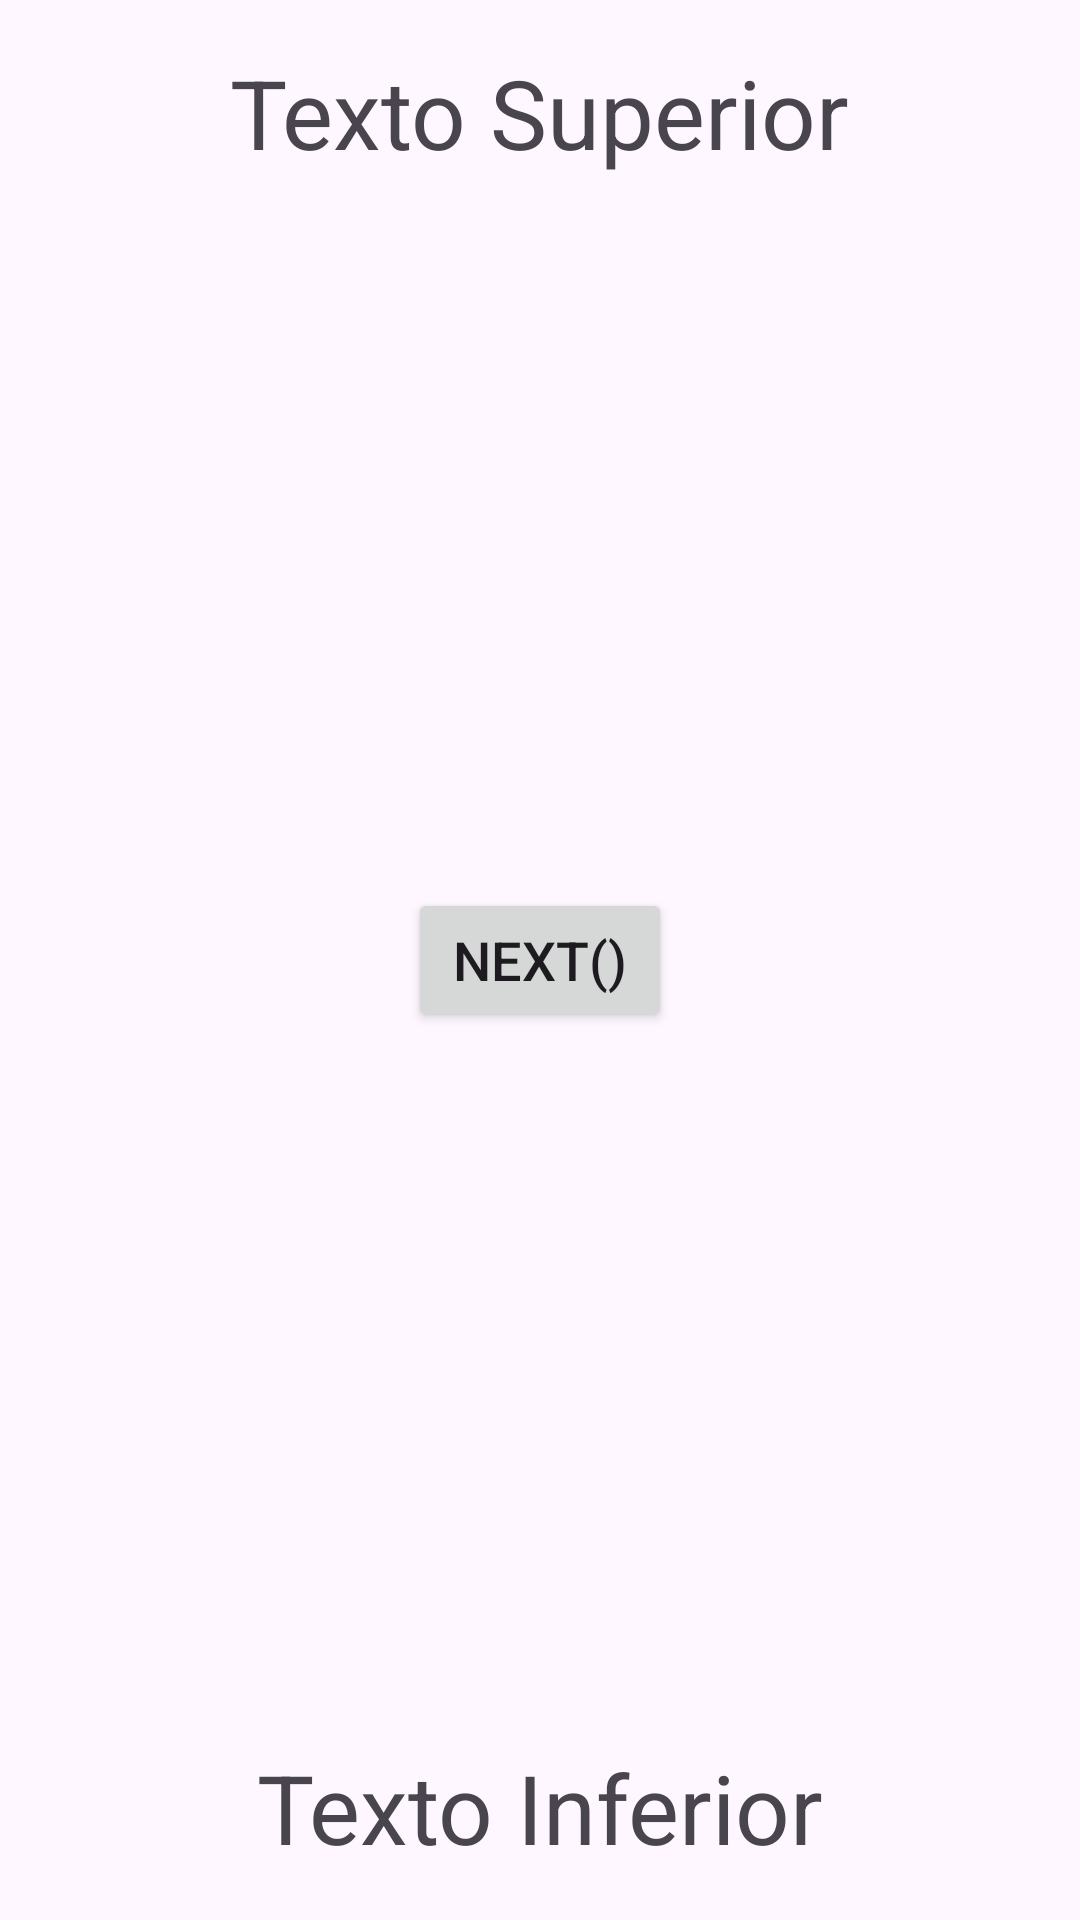

Here is an Android app screen rendered from its layout file. Give the layout XML and the strings, colors and styles it references.
<!-- AndroidManifest.xml: application theme Theme.ConstraintLayoutExampl -->
<!-- res/layout/activity_main3.xml -->
<?xml version="1.0" encoding="utf-8"?>
<androidx.constraintlayout.widget.ConstraintLayout xmlns:android="http://schemas.android.com/apk/res/android"
    xmlns:app="http://schemas.android.com/apk/res-auto"
    xmlns:tools="http://schemas.android.com/tools"
    android:layout_width="match_parent"
    android:layout_height="match_parent"
    tools:context=".MainActivity3">

    <ImageView
        android:id="@+id/imageView3"
        android:layout_width="match_parent"
        android:layout_height="match_parent"
        android:scaleType="centerCrop"
        app:srcCompat="@drawable/fondopantallaondas" />


    <TextView
        android:id="@+id/tvTop"
        android:layout_width="wrap_content"
        android:layout_height="wrap_content"
        android:text="Texto Superior"
        android:textSize="32dp"
        app:layout_constraintTop_toTopOf="parent"
        app:layout_constraintStart_toStartOf="parent"
        app:layout_constraintEnd_toEndOf="parent"
        android:layout_marginTop="16dp"
        />

    <Button
        android:layout_width="wrap_content"
        android:layout_height="wrap_content"
        android:text="Next()"
        android:textSize="18dp"
        android:onClick="goTo4"
        app:layout_constraintStart_toStartOf="parent"
        app:layout_constraintEnd_toEndOf="parent"
        app:layout_constraintTop_toTopOf="parent"
        app:layout_constraintBottom_toBottomOf="parent"
        />

    <TextView
        android:id="@+id/tvBottom"
        android:layout_width="wrap_content"
        android:layout_height="wrap_content"
        android:text="Texto Inferior"
        android:textSize="32dp"
        app:layout_constraintStart_toStartOf="parent"
        app:layout_constraintEnd_toEndOf="parent"
        app:layout_constraintBottom_toBottomOf="parent"
        android:layout_marginBottom="16dp"
        />

</androidx.constraintlayout.widget.ConstraintLayout>
<!-- resources referenced by this layout -->
<resources>
  <style name="Theme.ConstraintLayoutExampl" parent="Base.Theme.ConstraintLayoutExampl" />
  <style name="Base.Theme.ConstraintLayoutExampl" parent="Theme.Material3.DayNight.NoActionBar">
          
          
      </style>
</resources>
